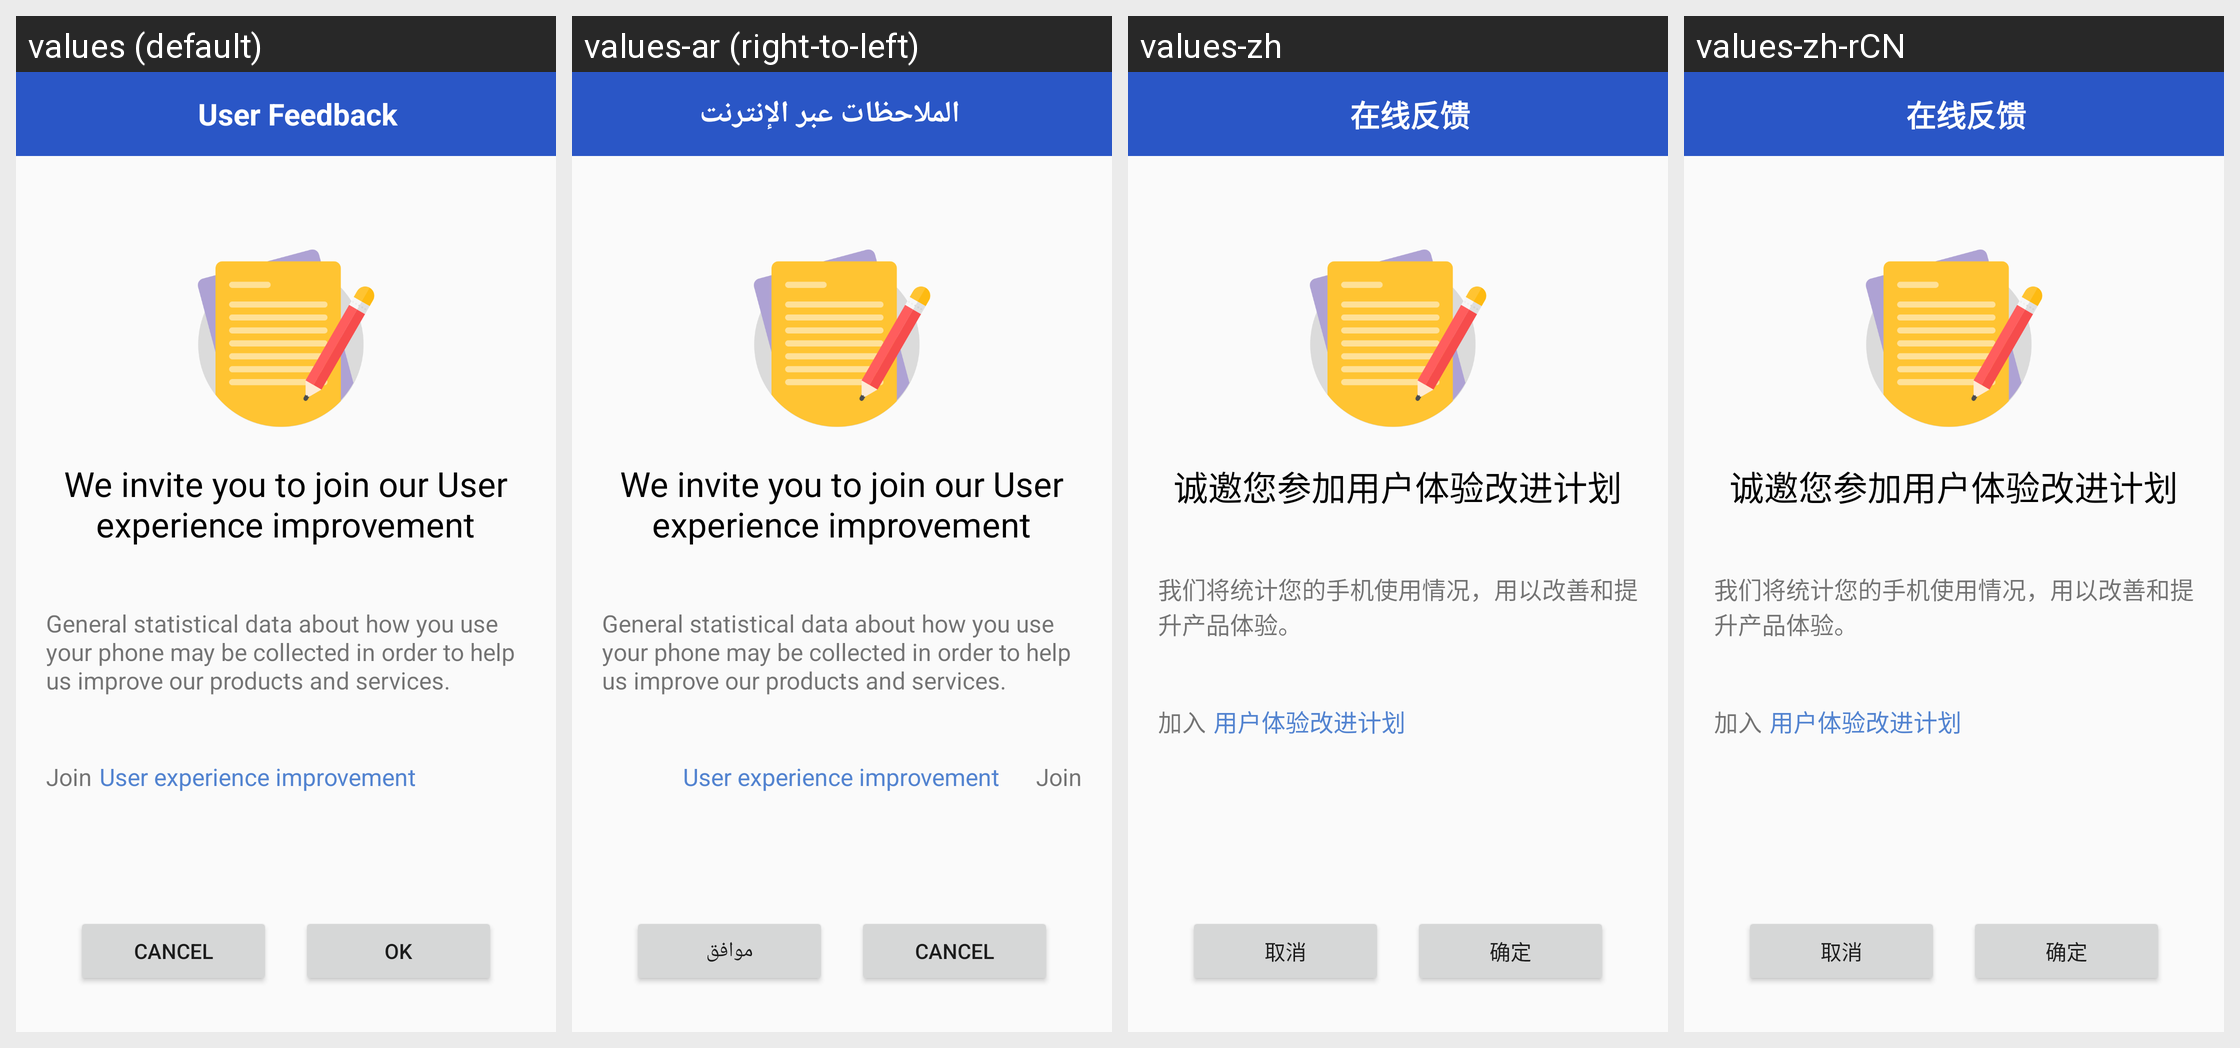

Here is an Android app screen in its default locale and in the app's own translations. Write out the translated-string differences for the strings that appear on this screen.
Android screen res/layout/user_feedback_main.xml rendered under 4 locales, left to right: values (default), values-ar (right-to-left), values-zh, values-zh-rCN. Device: Nexus 5 (rendered at 1080×1920; each locale shown at half size, 540×960, under a caption strip naming it); theme AppTheme.
Other locales in the repository, not shown: values-da, values-de, values-en-rGB, values-es, values-es-rUS, values-fr, values-hi, values-it, values-ja, values-ko, values-nb, values-nl, values-pt, values-ru, values-sv, values-th, values-zh-rTW.
Strings drawn on this screen, with the default value and each locale's value (text and hints the layout hard-codes, and strings that could not be matched under every locale, appear in the picture but are not listed):

user_experience_content
  values: We invite you to join our User experience improvement
  values-ar: We invite you to join our User experience improvement  [not translated; the default value is used]
  values-zh: 诚邀您参加用户体验改进计划
  values-zh-rCN: 诚邀您参加用户体验改进计划

user_experience_description
  values: General statistical data about how you use your phone may be collected in order to help us improve our products and services.
  values-ar: General statistical data about how you use your phone may be collected in order to help us improve our products and services.  [not translated; the default value is used]
  values-zh: 我们将统计您的手机使用情况，用以改善和提升产品体验。
  values-zh-rCN: 我们将统计您的手机使用情况，用以改善和提升产品体验。

user_experience_Join
  values: Join
  values-ar: Join  [not translated; the default value is used]
  values-zh: 加入
  values-zh-rCN: 加入

user_experience_text
  values: User experience improvement
  values-ar: User experience improvement  [not translated; the default value is used]
  values-zh: 用户体验改进计划
  values-zh-rCN: 用户体验改进计划

dialog_cancel
  values: Cancel
  values-ar: Cancel  [not translated; the default value is used]
  values-zh: 取消
  values-zh-rCN: 取消  [from values-zh]

button_ok
  values: OK
  values-ar: موافق
  values-zh: 确定
  values-zh-rCN: 确定

app_name
  values: User Feedback
  values-ar: الملاحظات عبر الإنترنت
  values-zh: 在线反馈
  values-zh-rCN: 在线反馈
